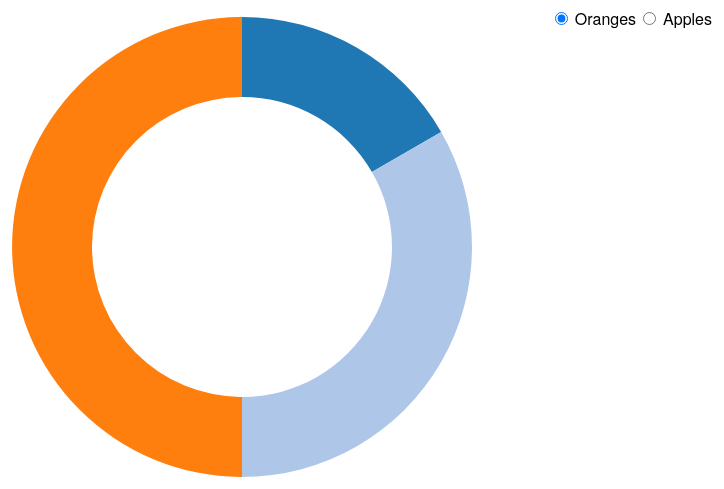
D3 v3 page, settled after 360 driven frames (6 s of simulated time); the page loaded 1 data file(s).



var width = 960;
var height = 500;
var radius = Math.min(width, height) / 2;

var color = d3.scale.category20();

var pie = d3.layout.pie()
            .value(d => d.count)
            .sort(null);

var arc = d3.svg.arc()
            .innerRadius(radius - 100)
            .outerRadius(radius - 20);

var svg = d3.select("body")
            .append("svg")
              .attr("width", width)
              .attr("height", height)
            .append("g")
              .attr("transform", "translate(" + width / 2 + "," + height / 2 + ")");

var path = svg.selectAll("path");

d3.tsv("data.tsv", type, function(error, data) {

  var regionsByFruit = d3.nest()
                      .key(d => d.fruit)
                      .entries(data)
                      .reverse();

  console.log("data:\n", data);
  console.log("regionsByFruit:\n", regionsByFruit);


  var label = d3.select("form").selectAll("label")
                .data(regionsByFruit)
                .enter().append("label");

  label.append("input")
      .attr("type", "radio")
      .attr("name", "fruit")
      .attr("value", d => d.key)
      .on("change", change)
      .filter((d, i) => !i)
      .each(change)
      .property("checked", true);

  label.append("span").text(d => d.key);


  function change(region) {

    var data0 = path.data(),
        data1 = pie(region.values);

    path = path.data(data1, key);

    console.log("data0:\n", data0);
    console.log("data1:\n", data1);
    console.log("path:\n", path);


    path.enter().append("path")
      .each(function(d, i) { this._current = findNeighborArc(i, data0, data1, key) || d; })
      .attr("fill", d => color(d.data.region))
      .append("title")
        .text(d => d.data.region);

    path.exit()
      .datum(function(d, i) { return findNeighborArc(i, data1, data0, key) || d; })
      .transition()
        .duration(750)
        .attrTween("d", arcTween)
        .remove();

    path.transition()
      .duration(750)
      .attrTween("d", arcTween);
  };

});

function key(d) {
  return d.data.region;
}

function type(d) {
  d.count = +d.count;
  return d;
}

function findNeighborArc(i, data0, data1, key) {
  var d;
  return (d = findPreceding(i, data0, data1, key)) ? {startAngle: d.endAngle, endAngle: d.endAngle}
      : (d = findFollowing(i, data0, data1, key)) ? {startAngle: d.startAngle, endAngle: d.startAngle}
      : null;
}

// Find the element in data0 that joins the highest preceding element in data1.
function findPreceding(i, data0, data1, key) {
  var m = data0.length;
  while (--i >= 0) {
    var k = key(data1[i]);
    for (var j = 0; j < m; ++j) {
      if (key(data0[j]) === k) return data0[j];
    }
  }
}

// Find the element in data0 that joins the lowest following element in data1.
function findFollowing(i, data0, data1, key) {
  var n = data1.length, m = data0.length;
  while (++i < n) {
    var k = key(data1[i]);
    for (var j = 0; j < m; ++j) {
      if (key(data0[j]) === k) return data0[j];
    }
  }
}

function arcTween(d) {
  var i = d3.interpolate(this._current, d);
  this._current = i(0);
  return function(t) { return arc(i(t)); };
}



### data: data.tsv
region	fruit	count
East	Apples	53245
West	Apples	28479
South	Apples	19697
North	Apples	24037
Central	Apples	40245
East	Oranges	100
South	Oranges	200
Central	Oranges	300